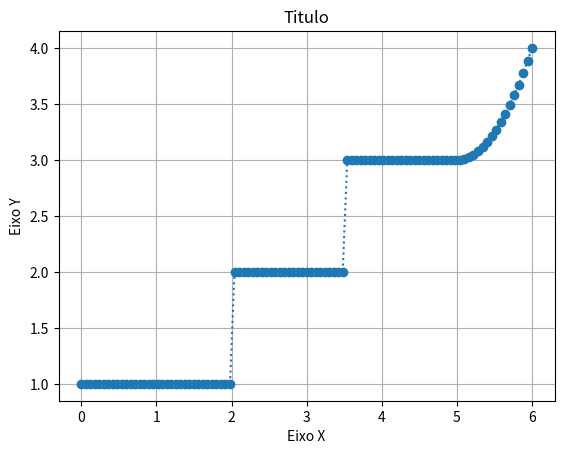

Here is the Python script that generated this plot:
import matplotlib.pyplot as plt

x = []
for i in range(101):
    x.append(i * 6 / 100)

y = []    
def verifica(x):
    if(x < 2):
        y.append(1)
    elif(x <= 3.5):
        y.append(2)
    elif(x < 5):
        y.append(3)
    else:
        y.append((x**2)-10*x+28)

for i in x:
    verifica(i)

plt.plot(x, y, marker = 'o', linestyle='dotted')
plt.xlabel('Eixo X')
plt.ylabel('Eixo Y')
plt.title('Titulo')
plt.grid(True)
plt.show()


